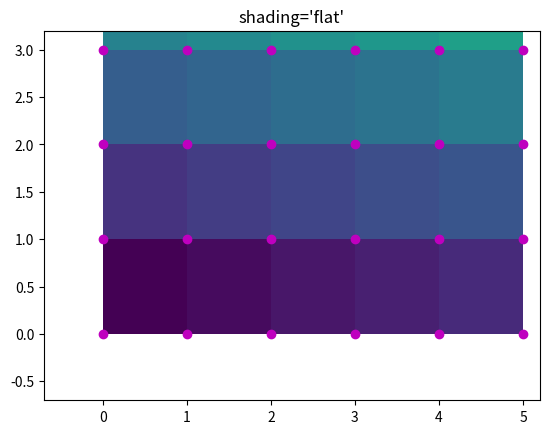

Reproduce this figure in Python. (Note: this script raises an exception after producing the figure.)
# -*- coding: utf-8 -*-
"""
Created on Thu Nov 26 13:23:11 2020

@author: Ba138_Ion
"""
import matplotlib
import matplotlib.pyplot as plt
import numpy as np

nrows = 7
ncols = 5
Z = np.arange(nrows * ncols).reshape(nrows, ncols)
x = np.arange(ncols + 1)
y = np.arange(nrows + 1)

fig, ax = plt.subplots()
ax.pcolormesh(x, y, Z, shading='flat', vmin=Z.min(), vmax=Z.max())


def _annotate(ax, x, y, title):
    # this all gets repeated below:
    X, Y = np.meshgrid(x, y)
    ax.plot(X.flat, Y.flat, 'o', color='m')
    ax.set_xlim(-0.7, 5.2)
    ax.set_ylim(-0.7, 3.2)
    ax.set_title(title)

_annotate(ax, x, y, "shading='flat'")


x = np.arange(ncols)  # note *not* ncols + 1 as before
y = np.arange(nrows)
fig, ax = plt.subplots()
ax.pcolormesh(x, y, Z, shading='flat', vmin=Z.min(), vmax=Z.max())
_annotate(ax, x, y, "shading='flat': X, Y, C same shape")

fig, ax = plt.subplots()
ax.pcolormesh(x, y, Z, shading='nearest', vmin=Z.min(), vmax=Z.max())
_annotate(ax, x, y, "shading='nearest'")

fig, axs = plt.subplots(2, 1, constrained_layout=True)
ax = axs[0]
x = np.arange(ncols)
y = np.arange(nrows)
ax.pcolormesh(x, y, Z, shading='auto', vmin=Z.min(), vmax=Z.max())
_annotate(ax, x, y, "shading='auto'; X, Y, Z: same shape (nearest)")

ax = axs[1]
x = np.arange(ncols + 1)
y = np.arange(nrows + 1)
ax.pcolormesh(x, y, Z, shading='auto', vmin=Z.min(), vmax=Z.max())
_annotate(ax, x, y, "shading='auto'; X, Y one larger than Z (flat)")